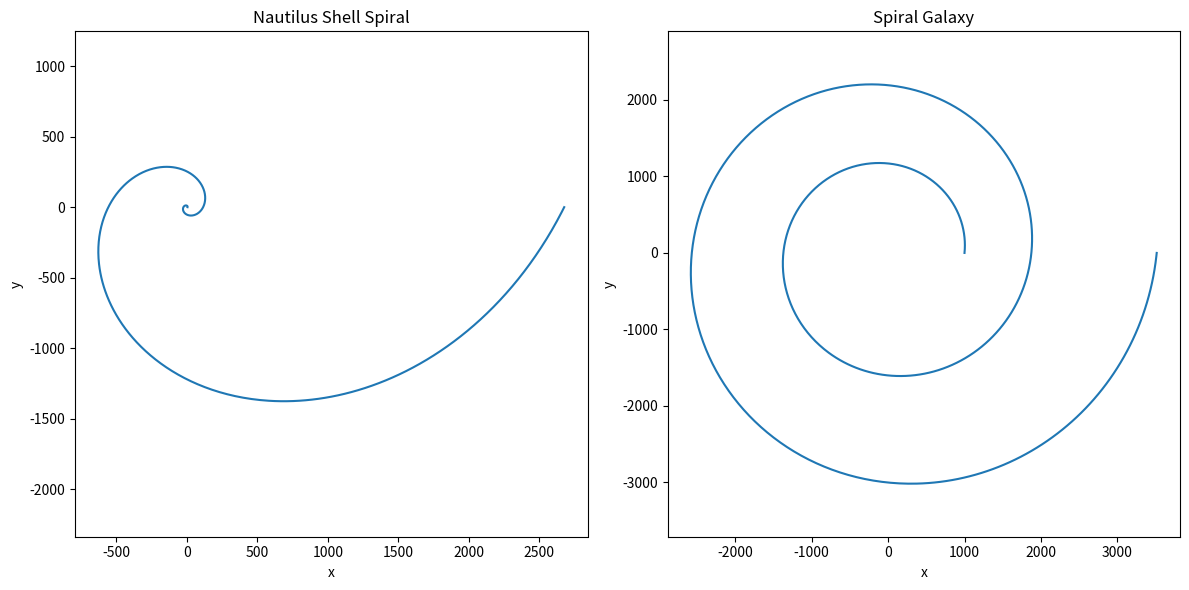

Write Python code to recreate this figure.
import numpy as np
import matplotlib.pyplot as plt

# Define theta range
theta = np.linspace(0, 4 * np.pi, 1000)  # 2 full rotations

# Nautilus shell spiral parameters
a1 = 5
b1 = 0.5
r1 = a1 * np.exp(b1 * theta)

# Spiral galaxy parameters
a2 = 1000
b2 = 0.1
r2 = a2 * np.exp(b2 * theta)

# Convert to Cartesian coordinates for plotting
x1 = r1 * np.cos(theta)
y1 = r1 * np.sin(theta)
x2 = r2 * np.cos(theta)
y2 = r2 * np.sin(theta)

# Plotting the spirals
plt.figure(figsize=(12, 6))

# Nautilus shell spiral
plt.subplot(1, 2, 1)
plt.plot(x1, y1)
plt.title('Nautilus Shell Spiral')
plt.xlabel('x')
plt.ylabel('y')
plt.axis('equal')

# Spiral galaxy
plt.subplot(1, 2, 2)
plt.plot(x2, y2)
plt.title('Spiral Galaxy')
plt.xlabel('x')
plt.ylabel('y')
plt.axis('equal')

plt.tight_layout()
plt.show()
